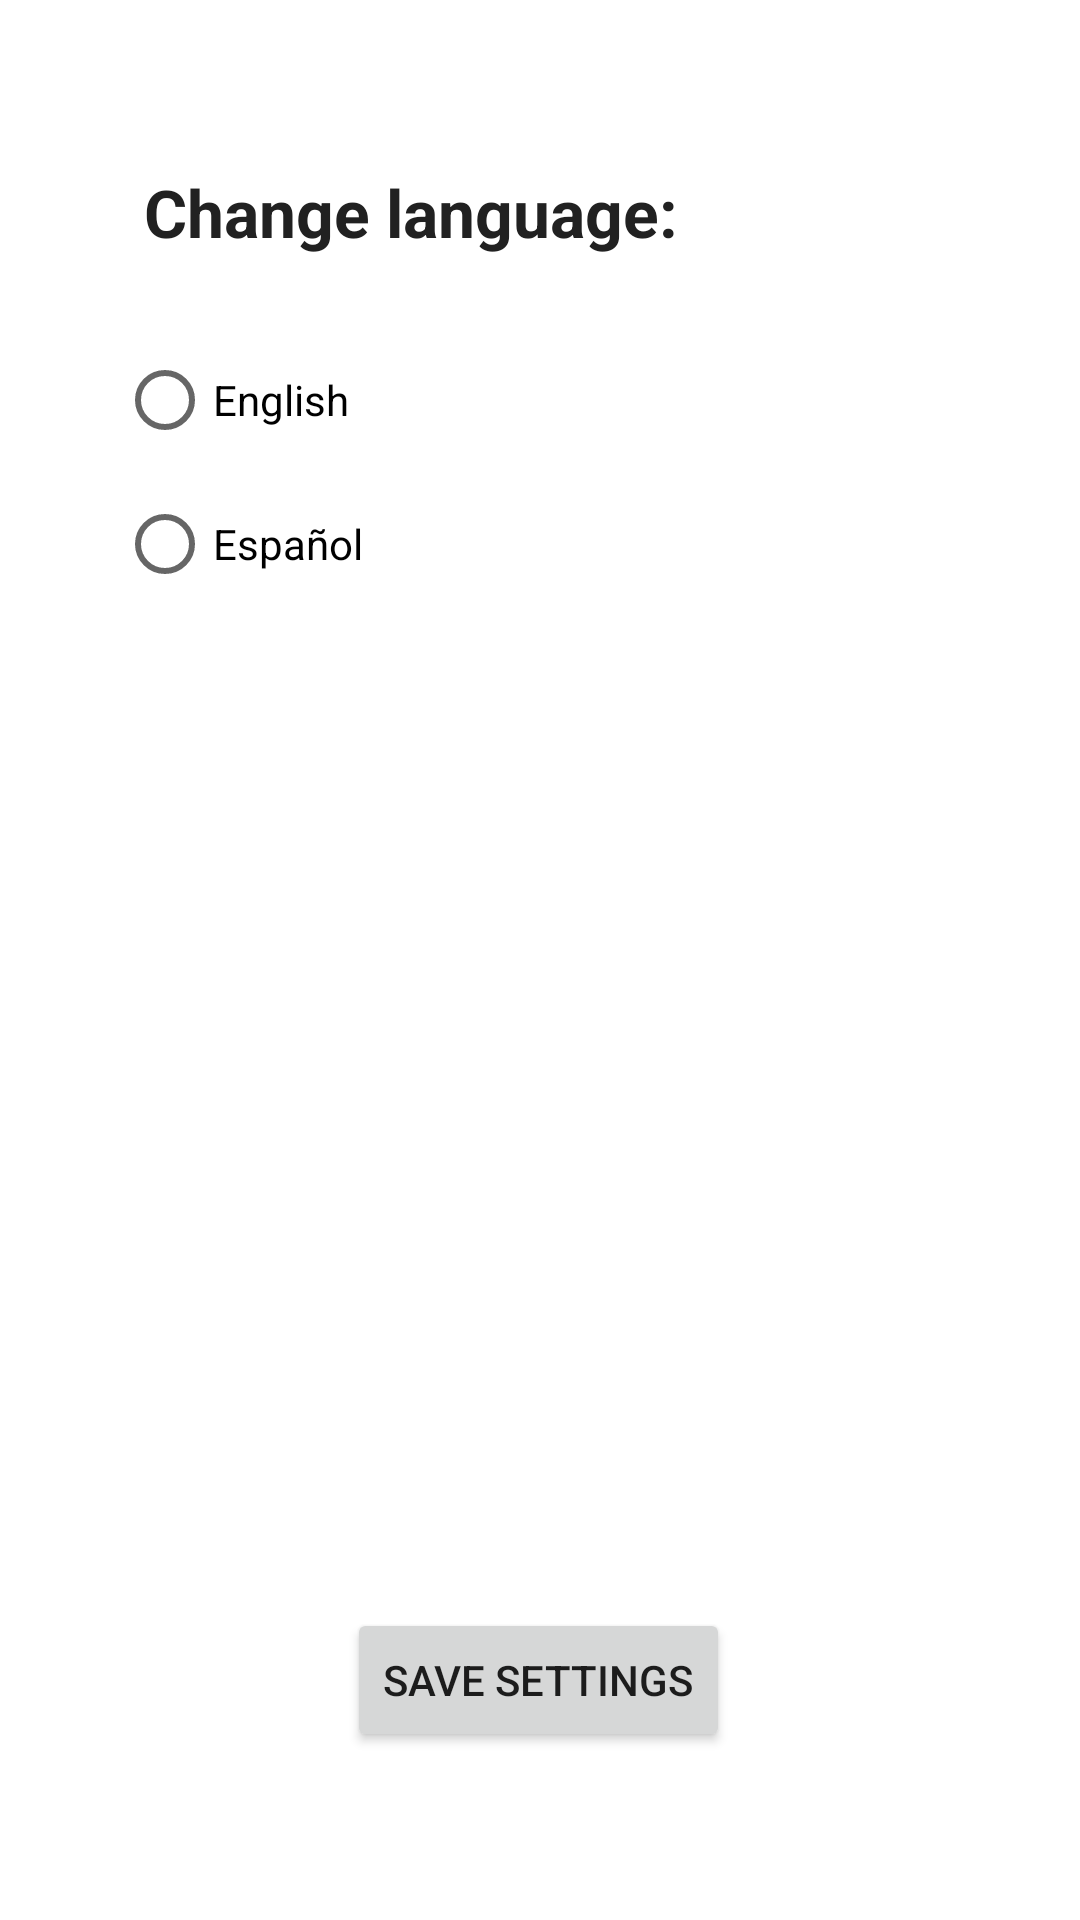

Write the Android layout XML for this screen, with the resource values it uses.
<!-- AndroidManifest.xml: application theme AppTheme -->
<!-- res/layout/fragment_settings.xml -->
<?xml version="1.0" encoding="utf-8"?>
<FrameLayout xmlns:android="http://schemas.android.com/apk/res/android"
    xmlns:app="http://schemas.android.com/apk/res-auto"
    xmlns:tools="http://schemas.android.com/tools"
    android:layout_width="match_parent"
    android:layout_height="match_parent"
    tools:context=".SettingsFragment">

    <androidx.constraintlayout.widget.ConstraintLayout
        android:layout_width="match_parent"
        android:layout_height="match_parent" >

        <TextView
            android:id="@+id/changeLanguageTV"
            android:layout_width="wrap_content"
            android:layout_height="wrap_content"
            android:layout_marginStart="48dp"
            android:layout_marginTop="56dp"
            android:text="Change language:"
            android:textColor="@color/colorPrimaryText"
            android:textSize="22dp"
            android:textStyle="bold"
            app:layout_constraintStart_toStartOf="parent"
            app:layout_constraintTop_toTopOf="parent" />

        <RadioGroup
            android:layout_width="299dp"
            android:layout_height="227dp"
            android:layout_marginTop="24dp"
            app:layout_constraintEnd_toEndOf="parent"
            app:layout_constraintHorizontal_bias="0.642"
            app:layout_constraintStart_toStartOf="parent"
            app:layout_constraintTop_toBottomOf="@+id/changeLanguageTV">

            <RadioButton
                android:id="@+id/radioButton"
                android:layout_width="match_parent"
                android:layout_height="wrap_content"
                android:text="English" />

            <RadioButton
                android:id="@+id/radioButton2"
                android:layout_width="match_parent"
                android:layout_height="wrap_content"
                android:text="Español" />
        </RadioGroup>

        <Button
            android:layout_width="wrap_content"
            android:layout_height="wrap_content"
            android:layout_marginBottom="56dp"
            android:text="Save settings"
            app:layout_constraintBottom_toBottomOf="parent"
            app:layout_constraintEnd_toEndOf="parent"
            app:layout_constraintHorizontal_bias="0.498"
            app:layout_constraintStart_toStartOf="parent" />

    </androidx.constraintlayout.widget.ConstraintLayout>

</FrameLayout>
<!-- resources referenced by this layout -->
<resources>
  <color name="colorPrimaryText">#212121</color>
  <style name="AppTheme" parent="Theme.MaterialComponents.Light.NoActionBar">
          
          <item name="colorPrimary">@color/colorPrimary</item>
          <item name="colorPrimaryDark">@color/colorPrimaryDark</item>
          <item name="colorAccent">@color/colorAccent</item>
      </style>
  <color name="colorPrimary">#673AB7</color>
  <color name="colorPrimaryDark">#512DA8</color>
  <color name="colorAccent">#FF5252</color>
</resources>
